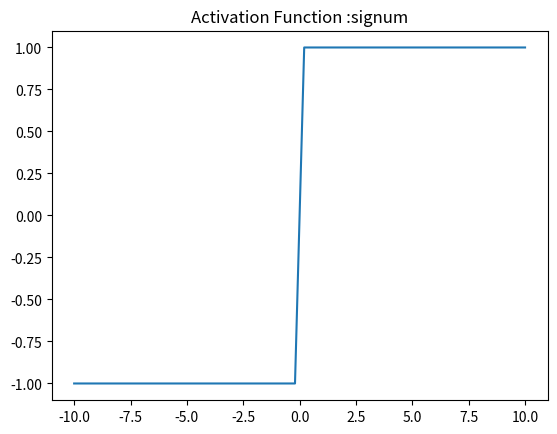

Write Python code to recreate this figure.
import numpy as np
import matplotlib.pyplot as plt

def signum(x):
    
    return 2*np.heaviside(x,1)-1
    
x = np.linspace(-10, 10)
plt.plot(x, signum(x))
plt.axis('tight')
plt.title('Activation Function :signum')
plt.show()